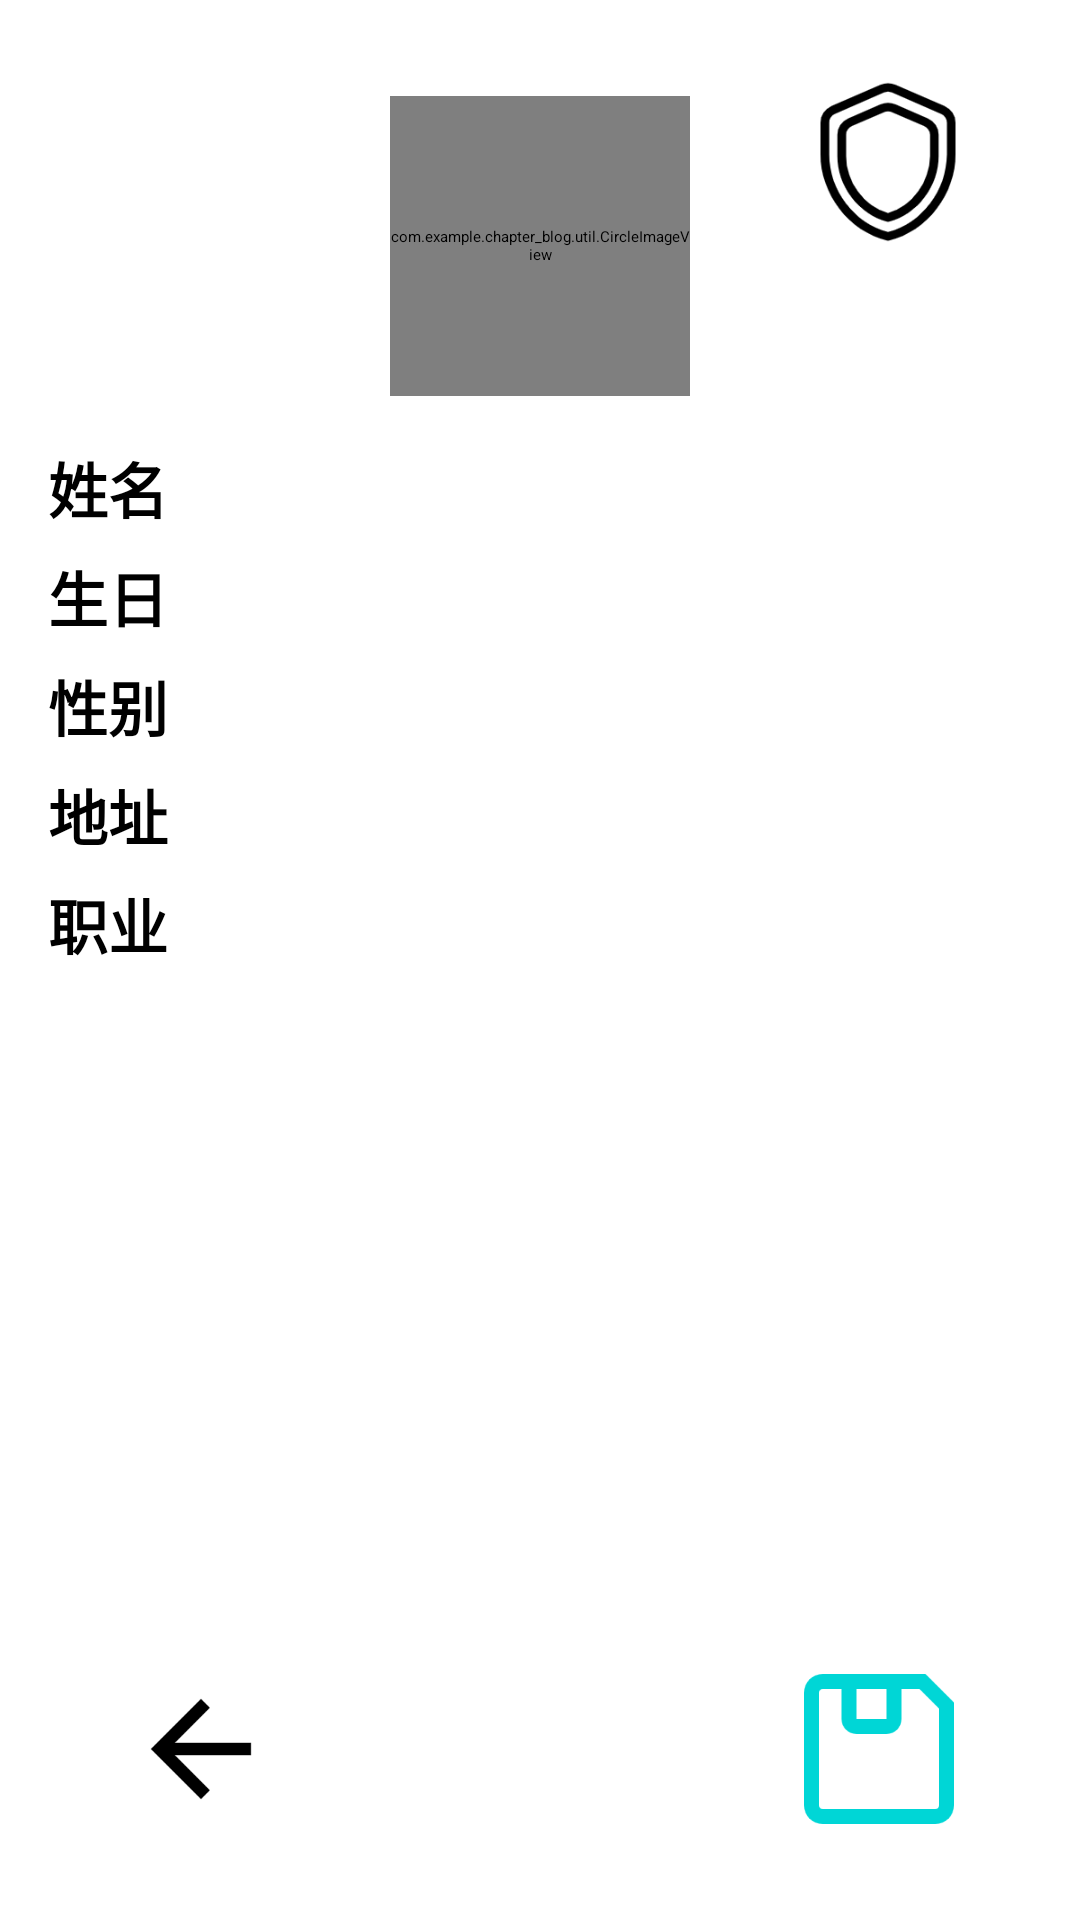

Reconstruct the res/layout file that produces this screen, plus the resources it refers to.
<!-- AndroidManifest.xml: application theme Theme.MyApplication -->
<!-- res/layout/activity_person_info.xml -->
<?xml version="1.0" encoding="utf-8"?>
<androidx.constraintlayout.widget.ConstraintLayout xmlns:android="http://schemas.android.com/apk/res/android"
    xmlns:app="http://schemas.android.com/apk/res-auto"
    android:layout_width="match_parent"
    android:layout_height="match_parent"
    android:padding="16dp"
    android:background="@drawable/bg">

    
    <com.example.chapter_blog.util.CircleImageView
        android:id="@+id/userImageView"
        android:layout_width="100dp"
        android:layout_height="100dp"
        android:src="@drawable/touxiang"
        app:shapeAppearanceOverlay="@style/circleImageViewStyle"
        app:layout_constraintTop_toTopOf="parent"
        app:layout_constraintLeft_toLeftOf="parent"
        app:layout_constraintRight_toRightOf="parent"
        android:layout_marginTop="16dp" />

    
    
    <LinearLayout
        android:layout_width="0dp"
        android:layout_height="wrap_content"
        android:orientation="vertical"
        app:layout_constraintTop_toBottomOf="@id/userImageView"
        app:layout_constraintLeft_toLeftOf="parent"
        app:layout_constraintRight_toRightOf="parent"
        android:layout_marginTop="16dp">

        
        <TextView
            android:id="@+id/textViewName"
            android:layout_width="wrap_content"
            android:layout_height="wrap_content"
            android:text="姓名"
            android:textStyle="bold"
            android:textSize="20sp"/>

        <EditText
            android:id="@+id/nameEditText"
            android:layout_width="match_parent"
            android:layout_height="wrap_content"/>

        
        <TextView
            android:id="@+id/textViewBirthday"
            android:layout_width="wrap_content"
            android:layout_height="wrap_content"
            android:text="生日"
            android:textStyle="bold"
            android:textSize="20sp"/>

        <EditText
            android:id="@+id/birthdayEditText"
            android:layout_width="match_parent"
            android:layout_height="wrap_content"/>
        
        <TextView
            android:id="@+id/textViewGender"
            android:layout_width="wrap_content"
            android:layout_height="wrap_content"
            android:text="性别"
            android:textStyle="bold"
            android:textSize="20sp"/>

        <EditText
            android:id="@+id/genderEditText"
            android:layout_width="match_parent"
            android:layout_height="wrap_content"/>

        
        <TextView
            android:id="@+id/textViewAddress"
            android:layout_width="wrap_content"
            android:layout_height="wrap_content"
            android:text="地址"
            android:textStyle="bold"
            android:textSize="20sp"/>

        <EditText
            android:id="@+id/addressEditText"
            android:layout_width="match_parent"
            android:layout_height="wrap_content"/>
        
        <TextView
            android:id="@+id/textViewOccupation"
            android:layout_width="wrap_content"
            android:layout_height="wrap_content"
            android:text="职业"
            android:textStyle="bold"
            android:textSize="20sp"/>

        <EditText
            android:id="@+id/occupationEditText"
            android:layout_width="match_parent"
            android:layout_height="wrap_content"/>

        
        <TextView
            android:id="@+id/textViewUserID"
            android:layout_width="wrap_content"
            android:layout_height="wrap_content"
            android:text="用户号"
            android:textSize="20sp"
            android:visibility="gone"/>

        <EditText
            android:id="@+id/userIDEditText"
            android:layout_width="match_parent"
            android:layout_height="wrap_content"
            android:enabled="false"
            android:visibility="gone"/>



    </LinearLayout>

    
    <ImageButton
        android:id="@+id/saveButton"
        android:layout_width="70dp"
        android:layout_height="50dp"
        android:layout_marginEnd="16dp"
        android:layout_marginBottom="16dp"
        android:src="@drawable/save"
        android:contentDescription="Save"
        android:scaleType="fitCenter"
        android:background="@android:color/transparent"
        app:layout_constraintBottom_toBottomOf="parent"
        app:layout_constraintEnd_toEndOf="parent" />


    <ImageButton
        android:id="@+id/backButton"
        android:layout_width="70dp"
        android:layout_height="50dp"
        android:layout_marginStart="16dp"
        android:layout_marginBottom="16dp"
        android:src="@drawable/arrow_back"
        android:contentDescription="Back"
        android:scaleType="fitCenter"
        android:background="@android:color/transparent"
        app:layout_constraintBottom_toBottomOf="parent"
        app:layout_constraintStart_toStartOf="parent" />


    
    <ImageButton
        android:id="@+id/personalCenterButton"
        android:layout_width="80dp"
        android:layout_height="60dp"
        android:src="@drawable/safe"
        android:text="账号与安全"
        android:textSize="20sp"
        android:scaleType="fitCenter"
        android:background="@android:color/transparent"
        app:layout_constraintTop_toTopOf="parent"
        app:layout_constraintEnd_toEndOf="parent"
        android:layout_marginTop="8dp"
        android:layout_marginEnd="8dp"/>

</androidx.constraintlayout.widget.ConstraintLayout>
<!-- resources referenced by this layout -->
<resources>
  <!-- drawable arrow_back: png bitmap (drawable, 2428 bytes) -->
  <!-- drawable safe: png bitmap (drawable, 7517 bytes) -->
  <!-- drawable save: png bitmap (drawable, 2956 bytes) -->
  <style name="circleImageViewStyle">
          <item name="shapeAppearance">@style/CircleShapeAppearance</item>
      </style>
  <style name="CircleShapeAppearance" parent="ShapeAppearance.MaterialComponents.SmallComponent">
          <item name="cornerFamily">rounded</item>
          <item name="cornerSize">50%</item>
      </style>
</resources>
